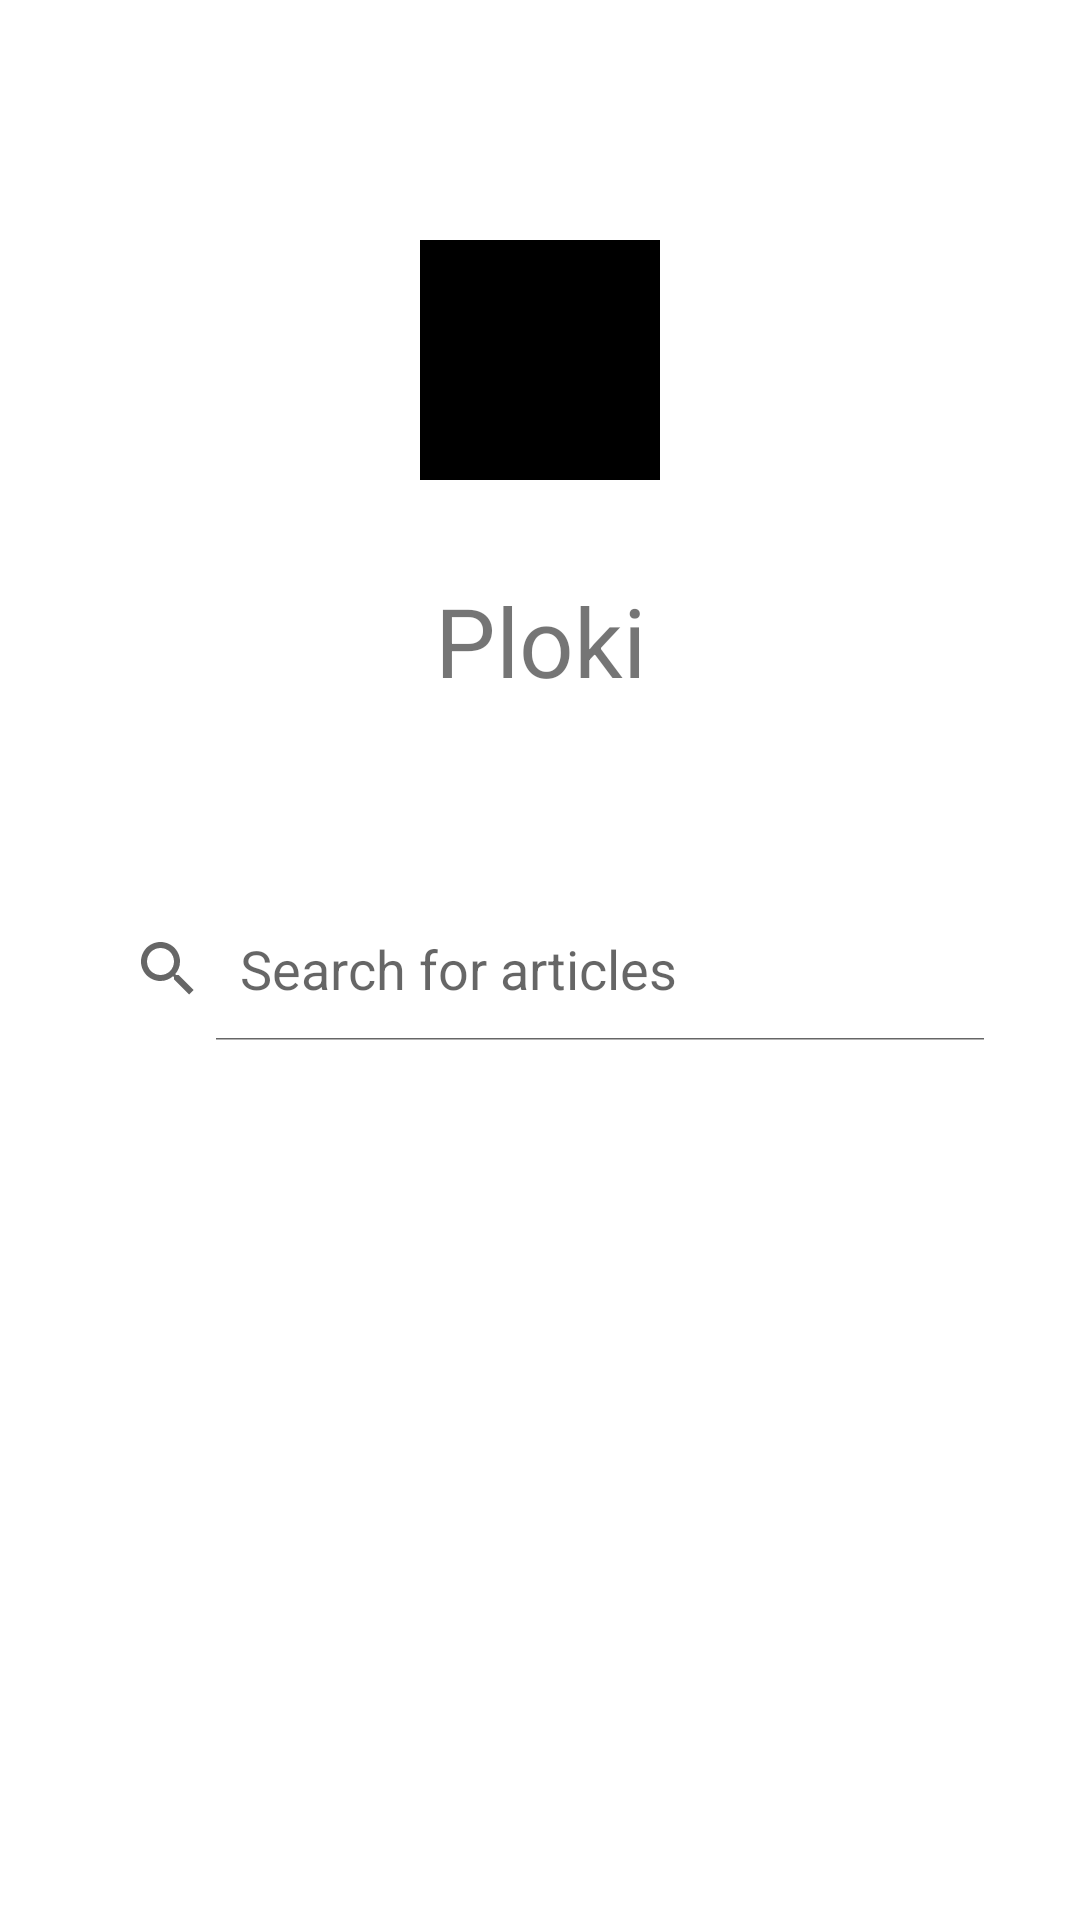

The Android layout XML behind this screen, and the referenced resources:
<!-- AndroidManifest.xml: application theme AppTheme -->
<!-- res/layout/fragment_title.xml -->
<?xml version="1.0" encoding="utf-8"?>
<FrameLayout
    xmlns:android="http://schemas.android.com/apk/res/android"
    xmlns:app="http://schemas.android.com/apk/res-auto"
    xmlns:tools="http://schemas.android.com/tools"
    android:layout_width="match_parent"
    android:layout_height="match_parent"
    tools:context=".title.TitleFragment"
    >

    <androidx.constraintlayout.widget.ConstraintLayout
        android:layout_width="match_parent"
        android:layout_height="match_parent"
        >

        <ImageView
            android:id="@+id/app_logo"
            android:layout_width="80dp"
            android:layout_height="80dp"
            android:layout_marginTop="80dp"
            android:background="#000"
            app:layout_constraintEnd_toEndOf="parent"
            app:layout_constraintStart_toStartOf="parent"
            app:layout_constraintTop_toTopOf="parent"
            />

        <TextView
            android:id="@+id/app_name"
            android:layout_width="wrap_content"
            android:layout_height="wrap_content"
            android:layout_marginTop="32dp"
            android:enabled="true"
            android:text="@string/app_name"
            android:textAlignment="center"
            android:textSize="32sp"
            app:layout_constraintEnd_toEndOf="@+id/app_logo"
            app:layout_constraintStart_toStartOf="@+id/app_logo"
            app:layout_constraintTop_toBottomOf="@+id/app_logo"
            />

        <SearchView
            android:id="@+id/search_view"
            android:layout_width="0dp"
            android:layout_height="wrap_content"
            android:layout_marginStart="24dp"
            android:layout_marginTop="64dp"
            android:layout_marginEnd="24dp"
            android:iconifiedByDefault="false"
            android:inputType="text"
            android:queryHint="Search for articles"
            app:layout_constraintEnd_toEndOf="parent"
            app:layout_constraintStart_toStartOf="parent"
            app:layout_constraintTop_toBottomOf="@+id/app_name"
            />

        <androidx.recyclerview.widget.RecyclerView
            android:id="@+id/articles"
            android:layout_width="match_parent"
            android:layout_height="0dp"
            android:layout_marginTop="32dp"
            app:layout_constraintBottom_toBottomOf="parent"
            app:layout_constraintStart_toStartOf="parent"
            app:layout_constraintTop_toBottomOf="@+id/search_view"
            tools:listitem="@layout/article_item"
            />

    </androidx.constraintlayout.widget.ConstraintLayout>

</FrameLayout>
<!-- res/layout/article_item.xml (included above) -->
<?xml version="1.0" encoding="utf-8"?>
<androidx.constraintlayout.widget.ConstraintLayout
    xmlns:android="http://schemas.android.com/apk/res/android"
    xmlns:app="http://schemas.android.com/apk/res-auto"
    xmlns:tools="http://schemas.android.com/tools"
    android:id="@+id/article_item_container"
    android:layout_width="match_parent"
    android:layout_height="wrap_content"
    android:orientation="vertical"
    >

    <TextView
        android:id="@+id/title_text"
        android:layout_width="match_parent"
        android:layout_height="wrap_content"
        android:layout_marginStart="16dp"
        android:layout_marginTop="16dp"
        android:layout_marginEnd="16dp"
        android:textColor="@android:color/primary_text_light"
        android:textSize="20sp"
        android:textStyle="bold"
        app:layout_constraintEnd_toEndOf="parent"
        app:layout_constraintStart_toStartOf="parent"
        app:layout_constraintTop_toTopOf="parent"
        tools:text="Developer reading list"
        />

    <TextView
        android:id="@+id/last_updated_text"
        android:layout_width="wrap_content"
        android:layout_height="wrap_content"
        android:layout_marginTop="8dp"
        android:textColor="@android:color/secondary_text_light"
        android:textSize="12sp"
        app:layout_constraintStart_toStartOf="@+id/title_text"
        app:layout_constraintTop_toBottomOf="@+id/title_text"
        tools:text="Dec 20"
        />

    <View
        android:id="@+id/circle"
        android:layout_width="5dp"
        android:layout_height="5dp"
        android:layout_marginStart="8dp"
        android:layout_marginEnd="8dp"
        android:background="@drawable/ic_circle"
        app:layout_constraintBottom_toBottomOf="@+id/last_updated_text"
        app:layout_constraintEnd_toStartOf="@+id/read_time_text"
        app:layout_constraintStart_toEndOf="@+id/last_updated_text"
        app:layout_constraintTop_toTopOf="@+id/last_updated_text"
        />

    <TextView
        android:id="@+id/read_time_text"
        android:layout_width="wrap_content"
        android:layout_height="wrap_content"
        android:layout_marginStart="8dp"
        android:textColor="@android:color/secondary_text_light"
        android:textSize="12sp"
        app:layout_constraintStart_toEndOf="@+id/circle"
        app:layout_constraintTop_toTopOf="@+id/last_updated_text"
        tools:text="5 min read"
        />

    <View
        android:id="@+id/divider"
        android:layout_width="match_parent"
        android:layout_height="1dp"
        android:layout_marginTop="16dp"
        android:background="#C8C8C8"
        app:layout_constraintEnd_toEndOf="parent"
        app:layout_constraintStart_toStartOf="parent"
        app:layout_constraintTop_toBottomOf="@+id/last_updated_text"
        />

</androidx.constraintlayout.widget.ConstraintLayout>
<!-- resources referenced by this layout -->
<resources>
  <!-- drawable ic_circle (drawable) -->
  <?xml version="1.0" encoding="utf-8"?>
  <shape xmlns:android="http://schemas.android.com/apk/res/android"
      android:shape="oval">
  
      <solid android:color="#666666"/>
  
      <size android:width="120dp"
          android:height="120dp"/>
  </shape>
  <string name="app_name">Ploki</string>
  <style name="AppTheme" parent="BaseAppTheme">
  
      </style>
  <style name="BaseAppTheme" parent="Theme.AppCompat.Light">
          <item name="colorPrimary">@color/colorPrimary</item>
          <item name="colorPrimaryDark">@color/colorPrimaryDark</item>
          <item name="colorAccent">@color/colorAccent</item>
  
          <item name="android:background">#FFFFFF</item>
      </style>
  <color name="colorPrimary">#FAFAFA</color>
  <color name="colorPrimaryDark">#C7C7C7</color>
  <color name="colorAccent">#5E35B1</color>
</resources>
